Image classification data set "data" (willianmarquesfreire/keras-cnn-rgb on GitHub). Class labels (2): cats, dogs.

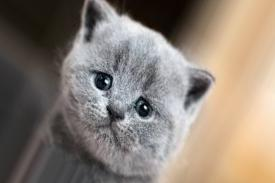
Label: cats

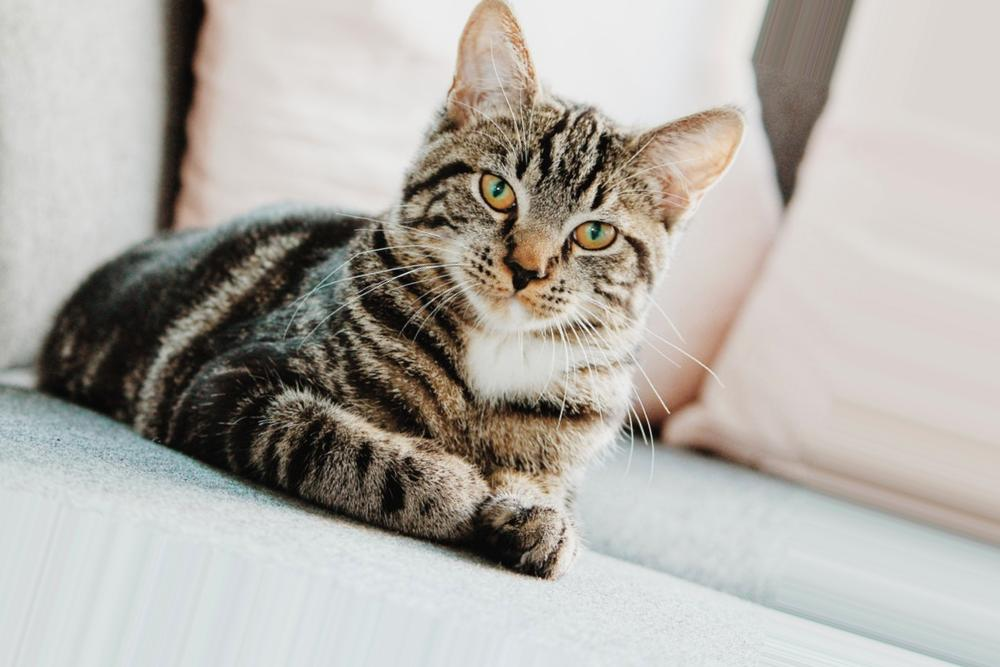
Label: cats

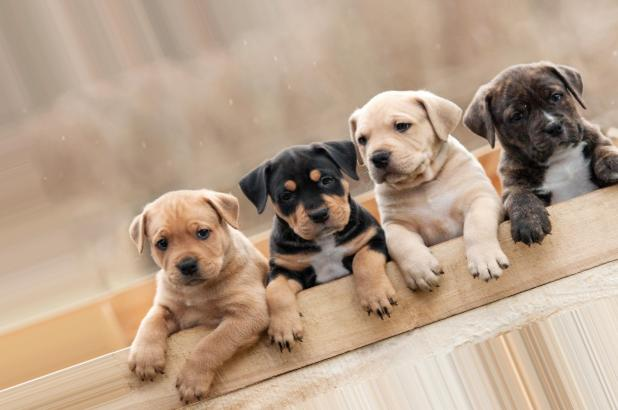
Label: dogs

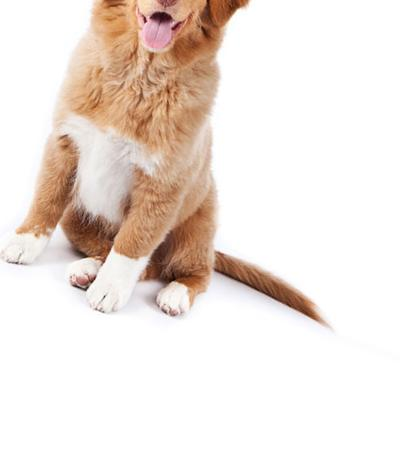
Label: dogs

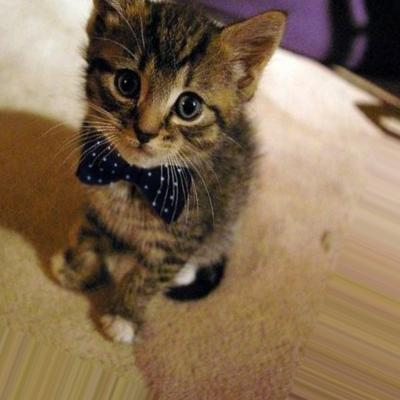
Label: cats

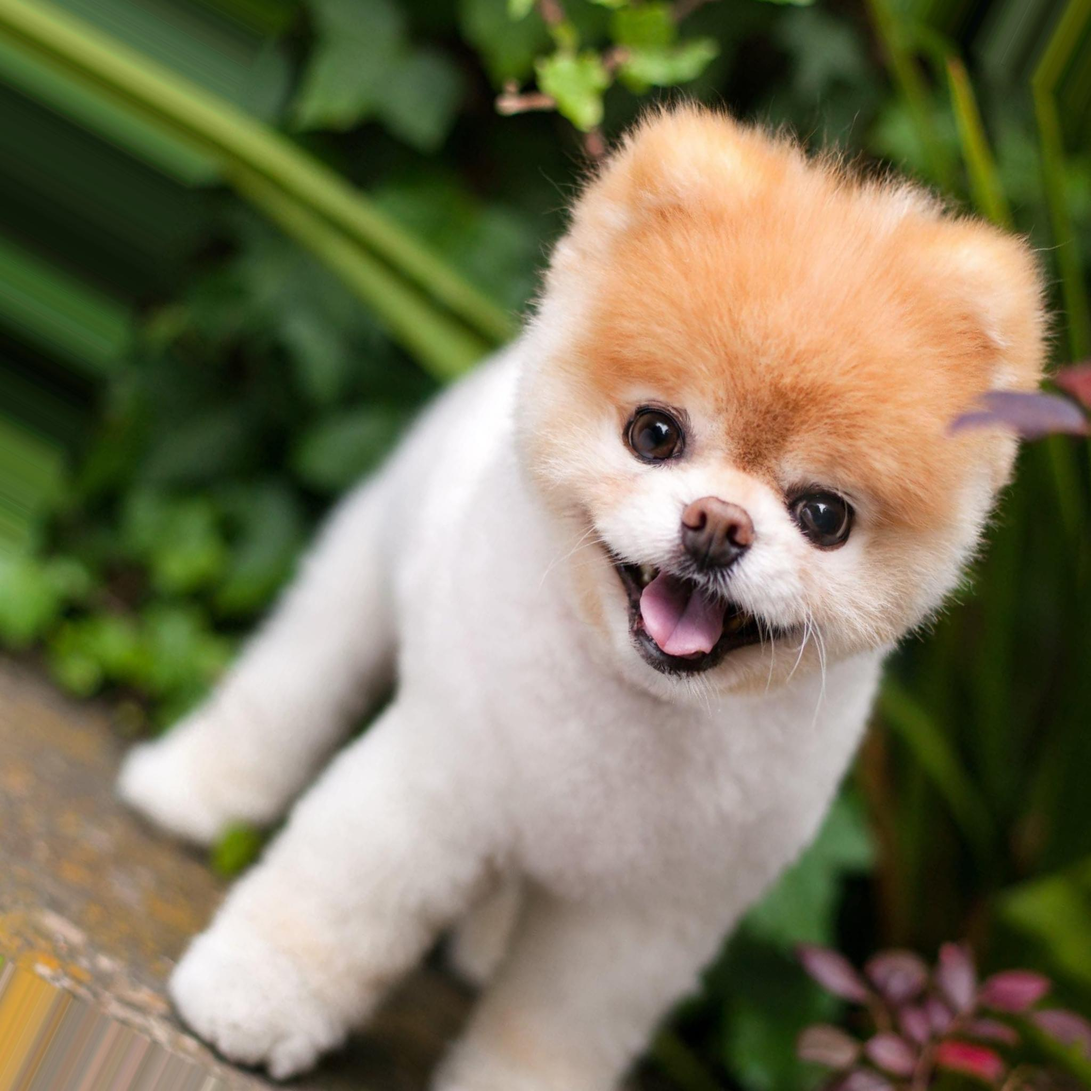
Label: dogs
